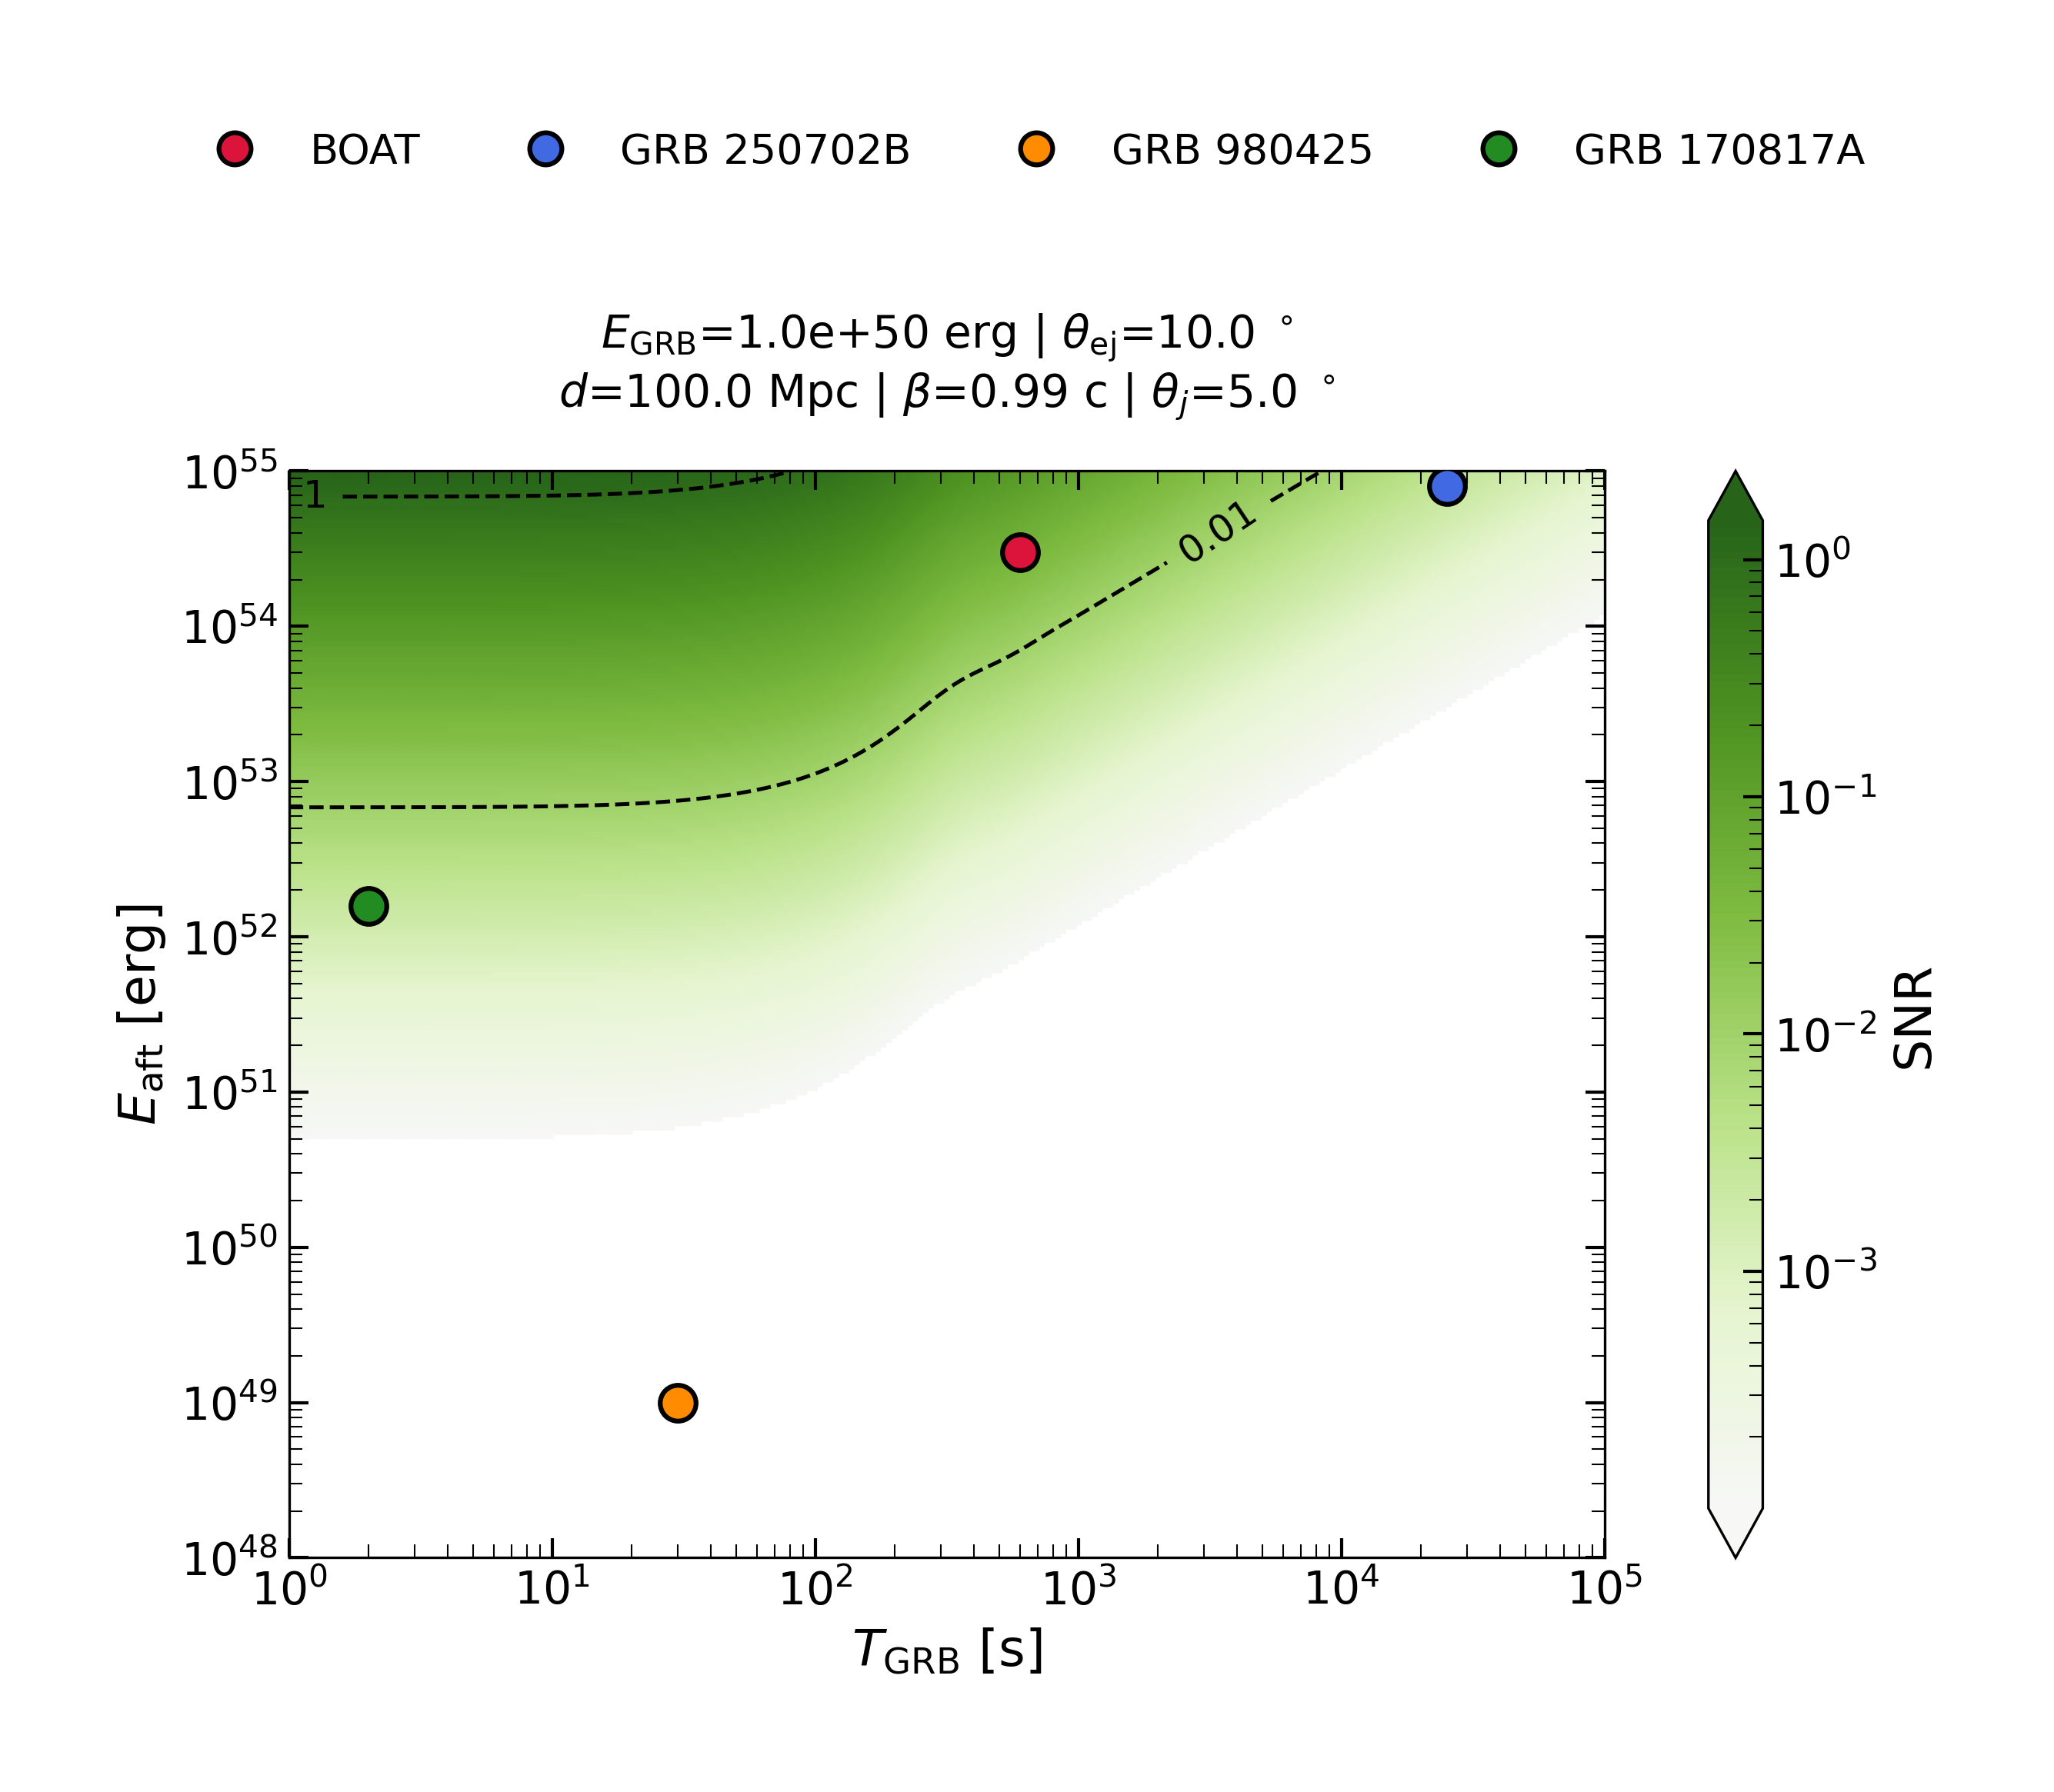

Source data for this figure (header and first rows):
, 1.0, 1.0473222288188948, 1.0968838509781775, 1.1487908395619175, 1.203154182536717, 1.2600901200671297, 1.3197203930613752, 1.3821725034787873, 1.4475799869555952, 1.5160826983319609, 1.5878271106907933, 1.6629666285477478, 1.7416619158620705, 1.8240812395696502, 1.9104008293728185, 2.0008052545562056, 2.0954878186343615, 2.194650972674984, 2.298506748181519, 2.4072772104607387, 2.521194933444673, 2.6405034969821806, 2.765458007663463
1e+48, 2.9382694791057808e-05, 2.9382684381719106e-05, 2.938267297024987e-05, 2.9382660460843176e-05, 2.9382646748667477e-05, 2.938263171904362e-05, 2.9382615246552145e-05, 2.938259719406623e-05, 2.938257741170529e-05, 2.938255573570433e-05, 2.9382531987194135e-05, 2.938250597088752e-05, 2.9382477473667054e-05, 2.938244626307008e-05, 2.938241208566731e-05, 2.9382374665332075e-05, 2.938233370139819e-05, 2.93822888667056e-05, 2.938223980553458e-05, 2.938218613143094e-05, 2.9382127424927202e-05, 2.9382063231166987e-05, 2.9381993057443357e-05
1.0668723256342924e+48, 2.9392463216768693e-05, 2.9392452114095384e-05, 2.939243994254216e-05, 2.9392426599920546e-05, 2.9392411974416304e-05, 2.9392395943711627e-05, 2.9392378374032975e-05, 2.93923591191196e-05, 2.9392338019107417e-05, 2.939231489932305e-05, 2.9392289568982754e-05, 2.939226181979114e-05, 2.9392231424434794e-05, 2.9392198134966376e-05, 2.9392161681075167e-05, 2.939212176824101e-05, 2.9392078075769407e-05, 2.9392030254706945e-05, 2.939197792563782e-05, 2.9391920676364123e-05, 2.9391858059475087e-05, 2.9391789589813153e-05, 2.9391714741848213e-05
1.1382165592043237e+48, 2.9402884883758092e-05, 2.9402873041764883e-05, 2.9402860059715172e-05, 2.9402845828615655e-05, 2.940283022920626e-05, 2.940281313102386e-05, 2.9402794391386707e-05, 2.9402773854294278e-05, 2.9402751349236785e-05, 2.940272668990891e-05, 2.9402699672822068e-05, 2.9402670075809784e-05, 2.9402637656421017e-05, 2.9402602150196564e-05, 2.940256326882446e-05, 2.9402520698170888e-05, 2.9402474096184414e-05, 2.9402423090672534e-05, 2.9402367276951362e-05, 2.940230621537137e-05, 2.9402239428724643e-05, 2.9402166399542112e-05, 2.9402086567292747e-05
1.214331747593799e+48, 2.94140034763284e-05, 2.941399084600686e-05, 2.9413976999733978e-05, 2.94139618212605e-05, 2.941394518338691e-05, 2.941392694696479e-05, 2.941390695981366e-05, 2.94138850555475e-05, 2.941386105230508e-05, 2.9413834751378e-05, 2.941380593573055e-05, 2.941377436840558e-05, 2.941373979081082e-05, 2.941370192088051e-05, 2.9413660451107938e-05, 2.941361504644525e-05, 2.9413565342068072e-05, 2.941351094100396e-05, 2.9413451411625556e-05, 2.9413386285011486e-05, 2.9413315052180895e-05, 2.9413237161210596e-05, 2.9413152014247626e-05
1.295536935646951e+48, 2.9425865600126384e-05, 2.9425852129249883e-05, 2.9425837361499076e-05, 2.9425821172888047e-05, 2.9425803427751832e-05, 2.9425783977681263e-05, 2.9425762660367775e-05, 2.942573929835179e-05, 2.942571369766851e-05, 2.9425685646384666e-05, 2.9425654913019835e-05, 2.942562124484618e-05, 2.942558436606069e-05, 2.942554397582442e-05, 2.942549974616406e-05, 2.9425451319731882e-05, 2.942539830742154e-05, 2.94253402858386e-05, 2.9425276794626753e-05, 2.942520733365296e-05, 2.9425131360057794e-05, 2.942504828518056e-05, 2.9424957471372828e-05
1.3821725034787874e+48, 2.943852097751019e-05, 2.943850661042673e-05, 2.9438490860188106e-05, 2.943847359455948e-05, 2.943845466884988e-05, 2.943843392477626e-05, 2.9438411189231314e-05, 2.9438386272948677e-05, 2.943835896905856e-05, 2.9438329051527106e-05, 2.9438296273472706e-05, 2.943826036535253e-05, 2.943822103301315e-05, 2.9438177955599284e-05, 2.94381307833157e-05, 2.9438079135038042e-05, 2.9438022595769943e-05, 2.943796071394517e-05, 2.9437892998575828e-05, 2.943781891625008e-05, 2.9437737887986115e-05, 2.9437649285952456e-05, 2.9437552430069323e-05
1.474601593214186e+48, 2.94520226559824e-05, 2.945200733339469e-05, 2.94519905356621e-05, 2.9451972121755025e-05, 2.9451951937359295e-05, 2.9451929813664573e-05, 2.945190556605029e-05, 2.945187899266202e-05, 2.9451849872871022e-05, 2.945181796560981e-05, 2.9451783007576396e-05, 2.9451744711300256e-05, 2.9451702763063197e-05, 2.945165682066899e-05, 2.945160651105633e-05, 2.9451551427750717e-05, 2.9451491128152344e-05, 2.9451425130658683e-05, 2.9451352911622905e-05, 2.945127390215179e-05, 2.9451187484750215e-05, 2.945109298982317e-05, 2.9450989692050797e-05
1.5732116311364516e+48, 2.9466427230562907e-05, 2.9466410889294962e-05, 2.946639297481011e-05, 2.9466373336702497e-05, 2.9466351810398378e-05, 2.9466328215864066e-05, 2.9466302356204417e-05, 2.946627401614455e-05, 2.946624296038697e-05, 2.946620893183642e-05, 2.946617164968473e-05, 2.946613080734813e-05, 2.946608607024986e-05, 2.9466037073441446e-05, 2.9465983419056878e-05, 2.9465924673595017e-05, 2.946586036502705e-05, 2.9465789979727646e-05, 2.9465712959231017e-05, 2.946562869681575e-05, 2.946553653392602e-05, 2.9465435756440764e-05, 2.946532559080745e-05
1.6784159516254922e+48, 2.948179508103412e-05, 2.9481777653783654e-05, 2.94817585487647e-05, 2.9481737605575578e-05, 2.9481714648705147e-05, 2.948168948615477e-05, 2.9481661907943692e-05, 2.948163168448983e-05, 2.948159856485766e-05, 2.9481562274865104e-05, 2.948152251504102e-05, 2.948147895842541e-05, 2.9481431248204604e-05, 2.9481378995174366e-05, 2.9481321775024826e-05, 2.9481259125442144e-05, 2.948119054302363e-05, 2.9481115480004822e-05, 2.9481033340799757e-05, 2.948094347835866e-05, 2.948084519035106e-05, 2.9480737715186755e-05, 2.948062022789228e-05
1.790655529692383e+48, 2.9498190625053233e-05, 2.949817204012908e-05, 2.94981516659827e-05, 2.949812933155671e-05, 2.9498104849680436e-05, 2.949807801560037e-05, 2.9498048605386213e-05, 2.9498016374204057e-05, 2.94979810544479e-05, 2.949794235372066e-05, 2.9497899952656016e-05, 2.9497853502572355e-05, 2.9497802622950828e-05, 2.949774689872985e-05, 2.9497685877409557e-05, 2.9497619065960843e-05, 2.949754592753537e-05, 2.9497465877975096e-05, 2.9497378282122514e-05, 2.9497282449936133e-05, 2.9497177632419772e-05, 2.9497063017378885e-05, 2.9496937725022693e-05
1.9104008293728183e+48, 2.9515682588192872e-05, 2.9515662769236622e-05, 2.951564104225291e-05, 2.951561722482573e-05, 2.9515591117355793e-05, 2.951556250149333e-05, 2.95155311384383e-05, 2.951549676709888e-05, 2.9515459102098848e-05, 2.9515417831624536e-05, 2.9515372615101915e-05, 2.951532308069479e-05, 2.9515268822615235e-05, 2.951520939823841e-05, 2.95151443250146e-05, 2.9515073077172905e-05, 2.9514995082212636e-05, 2.9514909717180857e-05, 2.9514816304737414e-05, 2.9514714109012228e-05, 2.9514602331263953e-05, 2.9514480105354167e-05, 2.9514346493057027e-05
2.0381537757266598e+48, 2.953434429204243e-05, 2.9534323157733485e-05, 2.9534299988762566e-05, 2.9534274590606487e-05, 2.9534246750418223e-05, 2.9534216235355683e-05, 2.9534182790769082e-05, 2.9534146138237158e-05, 2.9534105973442287e-05, 2.953406196387446e-05, 2.9534013746354165e-05, 2.9533960924364442e-05, 2.9533903065182736e-05, 2.953383969680411e-05, 2.9533770304648237e-05, 2.953369432804413e-05, 2.9533611156488508e-05, 2.9533520125676073e-05, 2.9533420513303124e-05, 2.953331153464958e-05, 2.9533192337949163e-05, 2.953306199956278e-05, 2.9532919518976418e-05
2.1744498587098157e+48, 2.955425396157812e-05, 2.9554231425321342e-05, 2.9554206719430956e-05, 2.9554179636479457e-05, 2.9554149949499847e-05, 2.955411741020352e-05, 2.9554081747047356e-05, 2.9554042663139635e-05, 2.955399983397412e-05, 2.955395290498171e-05, 2.9553901488888916e-05, 2.9553845162872795e-05, 2.9553783465502537e-05, 2.955371589345838e-05, 2.955364189802004e-05, 2.9553560881318088e-05, 2.955347219234387e-05, 2.9553375122716252e-05, 2.955326890220653e-05, 2.9553152694027052e-05, 2.95530255898939e-05, 2.955288660487956e-05, 2.9552734672078467e-05
2.3198603777369374e+48, 2.9575495053090834e-05, 2.9575471022685845e-05, 2.9575444678798816e-05, 2.9575415800249182e-05, 2.9575384145021247e-05, 2.957534944836392e-05, 2.9575311420729587e-05, 2.9575269745541148e-05, 2.9575224076775835e-05, 2.957517403635443e-05, 2.957511921132456e-05, 2.9575059150826893e-05, 2.9574993362833846e-05, 2.9574921310650788e-05, 2.957484240917154e-05, 2.9574756020880965e-05, 2.957466145160017e-05, 2.9574557945972242e-05, 2.9574444682690168e-05, 2.95743207694727e-05, 2.9574185237799185e-05, 2.9574037037420475e-05, 2.9573875030670104e-05
2.4749948363430546e+48, 2.959815660404659e-05, 2.959813098133797e-05, 2.9598102891848697e-05, 2.9598072099741566e-05, 2.9598038346963487e-05, 2.9598001351219257e-05, 2.9597960803773837e-05, 2.9597916367071344e-05, 2.959786767215872e-05, 2.9597814315901888e-05, 2.959775585798226e-05, 2.95976918176619e-05, 2.9597621670305842e-05, 2.9597544843651476e-05, 2.9597460713815583e-05, 2.9597368601031928e-05, 2.9597267765114184e-05, 2.9597157400642302e-05, 2.9597036631873775e-05, 2.959690450738616e-05, 2.959675999446255e-05, 2.959660197323806e-05, 2.9596429230633386e-05
2.6405034969821798e+48, 2.9622333606347173e-05, 2.96223062868545e-05, 2.9622276337223397e-05, 2.962224350599819e-05, 2.9622207518035967e-05, 2.9622168072346085e-05, 2.962212483974688e-05, 2.962207746032691e-05, 2.962202554069795e-05, 2.962196865102671e-05, 2.9621906321832335e-05, 2.96218380405372e-05, 2.9621763247758838e-05, 2.962168133333203e-05, 2.9621591632051245e-05, 2.962149341912569e-05, 2.96213859053415e-05, 2.962126823192892e-05, 2.9621139465136227e-05, 2.9620998590516925e-05, 2.9620844506942774e-05, 2.9620676020362022e-05, 2.9620491837330297e-05
2.81708010667086e+48, 2.96481274045558e-05, 2.9648098277082762e-05, 2.9648066345407688e-05, 2.9648031341432814e-05, 2.9647992971805277e-05, 2.9647950915613645e-05, 2.9647904821889464e-05, 2.964785430690044e-05, 2.964779895122153e-05, 2.9647738296570123e-05, 2.964767184239151e-05, 2.9647599042181246e-05, 2.9647519299531507e-05, 2.9647431963889726e-05, 2.9647336326019022e-05, 2.964723161315219e-05, 2.964711698383336e-05, 2.9646991522445112e-05, 2.9646854233422764e-05, 2.964670403516298e-05, 2.964653975363987e-05, 2.9646360115749324e-05, 2.9646163742410903e-05
3.005464804902041e+48, 2.967564612075822e-05, 2.9675615066979766e-05, 2.9675581023543466e-05, 2.9675543704620148e-05, 2.9675502797455092e-05, 2.9675457959912125e-05, 2.967540881780991e-05, 2.9675354962035994e-05, 2.9675295945424155e-05, 2.967523127938012e-05, 2.967516043024113e-05, 2.9675082815354858e-05, 2.9674997798864184e-05, 2.967490468718502e-05, 2.9674802724166296e-05, 2.967469108592312e-05, 2.96745688753369e-05, 2.9674435116220026e-05, 2.967428874714703e-05, 2.9674128614959636e-05, 2.967395346795992e-05, 2.9673761948813565e-05, 2.9673552587194466e-05
3.206447226017908e+48, 2.9705005107840797e-05, 2.970497200186748e-05, 2.9704935708659934e-05, 2.9704895923498647e-05, 2.970485231295887e-05, 2.9704804512292375e-05, 2.970475212258762e-05, 2.970469470769301e-05, 2.9704631790887736e-05, 2.9704562851284425e-05, 2.9704487319947913e-05, 2.970440457571491e-05, 2.9704313940699933e-05, 2.9704214675474065e-05, 2.970410597390476e-05, 2.9703986957647133e-05, 2.9703856670280222e-05, 2.970371407108552e-05, 2.970355802846977e-05, 2.970338731304012e-05, 2.9703200590346535e-05, 2.9702996413315038e-05, 2.9702773214405e-05
3.420869809045351e+48, 2.9736327433086685e-05, 2.973629214100523e-05, 2.973625345122e-05, 2.9736211038888297e-05, 2.973616454856635e-05, 2.973611359141809e-05, 2.973605774218771e-05, 2.973599653591968e-05, 2.973592946440959e-05, 2.9735855972369132e-05, 2.9735775453288393e-05, 2.973568724497928e-05, 2.9735590624784424e-05, 2.973548480443728e-05, 2.9735368924560832e-05, 2.9735242048794693e-05, 2.9735103157543657e-05, 2.9734951141344793e-05, 2.9734784793855218e-05, 2.9734602804469132e-05, 2.9734403750579994e-05, 2.9734186089512893e-05, 2.9733948150162616e-05
3.649631328868352e+48, 2.97697443941183e-05, 2.976970677350752e-05, 2.9769665531011038e-05, 2.9769620320351783e-05, 2.976957076263221e-05, 2.9769516443358844e-05, 2.9769456909214974e-05, 2.9769391664564143e-05, 2.9769320167666724e-05, 2.976924182659164e-05, 2.9769155994805512e-05, 2.976906196642178e-05, 2.976895897109321e-05, 2.9768846168532534e-05, 2.9768722642647775e-05, 2.9768587395281382e-05, 2.976843933954573e-05, 2.976827729275192e-05, 2.976809996893407e-05, 2.9767905970978262e-05, 2.9767693782373055e-05, 2.9767461758608263e-05, 2.9767208118259695e-05
3.8936906635375516e+48, 2.9805396069349938e-05, 2.9805355968771105e-05, 2.980531200754396e-05, 2.980526381656283e-05, 2.9805210991950772e-05, 2.9805153091887905e-05, 2.980508963317123e-05, 2.9805020087487514e-05, 2.9804943877380272e-05, 2.9804860371891825e-05, 2.9804768881861453e-05, 2.9804668654861045e-05, 2.9804558869750616e-05, 2.9804438630837345e-05, 2.980430696162384e-05, 2.9804162798133994e-05, 2.9804004981808543e-05, 2.980383225196689e-05, 2.980364323783774e-05, 2.980343645016804e-05, 2.9803210272428436e-05, 2.9802962951643534e-05, 2.9802692588887137e-05
4.1540708135088394e+48, 2.9843431905259345e-05, 2.9843389163720162e-05, 2.984334230726944e-05, 2.9843290942490683e-05, 2.9843234638905665e-05, 2.9843172925593765e-05, 2.984310528752511e-05, 2.984303116158782e-05, 2.9842949932289245e-05, 2.9842860927110774e-05, 2.9842763411496074e-05, 2.9842656583452904e-05, 2.984253956774971e-05, 2.9842411409689543e-05, 2.984227106844607e-05, 2.9842117409949255e-05, 2.9841949199312287e-05, 2.984176509279608e-05, 2.984156362931401e-05, 2.9841343221487016e-05, 2.9841102146268373e-05, 2.9840838535168357e-05, 2.9840550364121487e-05
4.431863189657785e+48, 2.9884011342941394e-05, 2.9883965789332746e-05, 2.9883915850074535e-05, 2.9883861105864062e-05, 2.9883801097897957e-05, 2.988373532426897e-05, 2.9883663236057747e-05, 2.9883584233098513e-05, 2.988349765939728e-05, 2.98834027981808e-05, 2.9883298866554767e-05, 2.988318500975013e-05, 2.9883060294937458e-05, 2.988292370459071e-05, 2.9882774129384232e-05, 2.9882610360609656e-05, 2.9882431082103736e-05, 2.9882234861683185e-05, 2.988202014208929e-05, 2.9881785231453123e-05, 2.9881528293301846e-05, 2.9881247336138255e-05, 2.9880940202639117e-05
4.728232188043214e+48, 2.992730448657186e-05, 2.992725593907662e-05, 2.992720271768788e-05, 2.9927144375542717e-05, 2.9927080423680834e-05, 2.99270103272044e-05, 2.9926933501112826e-05, 2.992684930578996e-05, 2.9926757042120945e-05, 2.9926655946215474e-05, 2.9926545183714635e-05, 2.9926423843658647e-05, 2.9926290931894218e-05, 2.9926145364001643e-05, 2.9925985957724236e-05, 2.9925811424886117e-05, 2.9925620362788536e-05, 2.9925411245080665e-05, 2.9925182412107743e-05, 2.9924932060748037e-05, 2.992465823376049e-05, 2.9924358808677174e-05, 2.9924031486289155e-05
5.044420070596583e+48, 2.997349281658538e-05, 2.9973441082058545e-05, 2.9973384366797565e-05, 2.9973322194600893e-05, 2.9973254044405344e-05, 2.9973179346193654e-05, 2.9973097476555598e-05, 2.9973007753878762e-05, 2.997290943314454e-05, 2.9972801700304718e-05, 2.9972683666214122e-05, 2.9972554360095423e-05, 2.997241272251311e-05, 2.997225759783565e-05, 2.997208772616717e-05, 2.9971901734733752e-05, 2.997169812871387e-05, 2.997147528150859e-05, 2.9971231424454576e-05, 2.997096463599206e-05, 2.9970672830311095e-05, 2.9970353745512316e-05, 2.9970004931333963e-05
5.381752172193679e+48, 3.002276995055884e-05, 3.0022714823878497e-05, 3.002265438987325e-05, 3.00225881411143e-05, 3.0022515522368854e-05, 3.002243592623925e-05, 3.0022348688432777e-05, 3.0022253082636897e-05, 3.002214831497369e-05, 3.0022033518007402e-05, 3.0021907744278835e-05, 3.0021769959341123e-05, 3.0021619034272426e-05, 3.002145373764312e-05, 3.0021272726917597e-05, 3.0021074539274736e-05, 3.0020857581835874e-05, 3.0020620121295616e-05, 3.002036027295859e-05, 3.002007598919518e-05, 3.0019765047340866e-05, 3.0019425037077943e-05, 3.001905334735446e-05
5.741642455935675e+48, 3.0075342454992128e-05, 3.007528371838062e-05, 3.007521932688464e-05, 3.0075148739842843e-05, 3.007507136565859e-05, 3.0074986557153256e-05, 3.0074893606526127e-05, 3.007479173989371e-05, 3.0074680111380723e-05, 3.007455779673481e-05, 3.007442378643706e-05, 3.0074276978281175e-05, 3.0074116169395166e-05, 3.0073940047681697e-05, 3.0073747182655867e-05, 3.0073536015663395e-05, 3.0073304849467327e-05, 3.0073051837198113e-05, 3.0072774970670582e-05, 3.007247206808133e-05, 3.0072140761113004e-05, 3.007177848148644e-05, 3.0071382447019282e-05
6.125599439924784e+48, 3.0131430711391432e-05, 3.0131368133706502e-05, 3.0131299531321695e-05, 3.0131224328214733e-05, 3.0131141894096106e-05, 3.0131051539458296e-05, 3.0130952510205812e-05, 3.013084398183708e-05, 3.0130725053148632e-05, 3.0130594739431814e-05, 3.0130451965132222e-05, 3.0130295555942917e-05, 3.013012423030364e-05, 3.012993659028044e-05, 3.0129731111803188e-05, 3.0129506134242792e-05, 3.0129259849315322e-05, 3.0128990289307676e-05, 3.012869531462827e-05, 3.012837260069736e-05, 3.012801962420487e-05, 3.012763364877955e-05, 3.0127211710131557e-05
6.535232520376674e+48, 3.0191269840288168e-05, 3.019120317628381e-05, 3.0191130094150096e-05, 3.019104998024549e-05, 3.0190962163116413e-05, 3.019086590822293e-05, 3.019076041221783e-05, 3.0190644796748242e-05, 3.019051810174827e-05, 3.0190379278190947e-05, 3.0190227180267708e-05, 3.0190060556964558e-05, 3.01898780430053e-05, 3.0189678149134563e-05, 3.018945925171659e-05, 3.0189219581630312e-05, 3.018895721244719e-05, 3.018867004788588e-05, 3.01883558085475e-05, 3.018801201794695e-05, 3.0187635987869892e-05, 3.0187224803101967e-05, 3.0186775305596408e-05
6.972258717575121e+48, 3.0255110687070015e-05, 3.0255039676627005e-05, 3.0254961829578733e-05, 3.0254876492269032e-05, 3.0254782949459093e-05, 3.0254680418708957e-05, 3.025456804428329e-05, 3.0254444890548445e-05, 3.025430993482731e-05, 3.0254162059678105e-05, 3.025400004456327e-05, 3.025382255687558e-05, 3.0253628142289884e-05, 3.0253415214411397e-05, 3.025318204369493e-05, 3.0252926745614254e-05, 3.0252647268067114e-05, 3.0252341378009595e-05, 3.0252006647323735e-05, 3.025164043793471e-05, 3.0251239886209193e-05, 3.0250801886684302e-05, 3.0250323075197444e-05
7.438509872943338e+48, 3.0323220873759374e-05, 3.0323145241085686e-05, 3.0323062326774985e-05, 3.0322971434616706e-05, 3.0322871802807597e-05, 3.0322762597967175e-05, 3.0322642908646427e-05, 3.0322511738294615e-05, 3.0322367997648513e-05, 3.03222104965079e-05, 3.0322037934861438e-05, 3.0321848893327648e-05, 3.0321641822877553e-05, 3.0321415033807767e-05, 3.0321166683936886e-05, 3.0320894766002855e-05, 3.0320597094245864e-05, 3.0320271290170048e-05, 3.0319914767487974e-05, 3.0319524716265323e-05, 3.0319098086299244e-05, 3.0318631569782902e-05, 3.0318121583331056e-05
7.935940327400704e+48, 3.0395885921151834e-05, 3.039580537395328e-05, 3.0395717071940806e-05, 3.0395620273657628e-05, 3.0395514167790402e-05, 3.0395397866795533e-05, 3.039527039998562e-05, 3.039513070603873e-05, 3.0394977624892482e-05, 3.039480988898439e-05, 3.039462611380019e-05, 3.0394424787692676e-05, 3.039420426093519e-05, 3.039396273397674e-05, 3.039369824486955e-05, 3.0393408655845398e-05, 3.039309163902412e-05, 3.0392744661247066e-05, 3.039236496803971e-05, 3.039194956672178e-05, 3.039149520870056e-05, 3.039099837100302e-05, 3.03904552371265e-05
8.466635113189097e+48, 3.0473410446022077e-05, 3.0473324674643898e-05, 3.0473230645457734e-05, 3.04731275689087e-05, 3.0473014581052682e-05, 3.0472890736768807e-05, 3.0472755002397006e-05, 3.047260624776089e-05, 3.0472443237535354e-05, 3.047226462191799e-05, 3.047206892656336e-05, 3.0471854541740287e-05, 3.047161971067395e-05, 3.0471362517037548e-05, 3.047108087156234e-05, 3.0470772497740907e-05, 3.0470434916605884e-05, 3.0470065430576245e-05, 3.046966110637572e-05, 3.0469218757042634e-05, 3.0468734923069077e-05, 3.046820585272855e-05, 3.046762748167675e-05
9.032818693505012e+48, 3.0556119438419695e-05, 3.055602811496004e-05, 3.0555927999123666e-05, 3.0555818250237635e-05, 3.055569794842226e-05, 3.055556608736387e-05, 3.055542156647517e-05, 3.0555263182401146e-05, 3.055508961982705e-05, 3.0554899441545047e-05, 3.055469107773576e-05, 3.0554462814422365e-05, 3.0554212781056446e-05, 3.0553938937197995e-05, 3.055363905825645e-05, 3.055331072026575e-05, 3.055295128367448e-05, 3.055255787614267e-05, 3.0552127374349886e-05, 3.0551656384835095e-05, 3.055114122390853e-05, 3.055057789669838e-05, 3.054996207542214e-05
9.636864286572603e+48, 3.064435962441364e-05, 3.064426240181017e-05, 3.0644155818841133e-05, 3.064403898051887e-05, 3.064391090753014e-05, 3.0643770528541414e-05, 3.064361667185233e-05, 3.0643448056352035e-05, 3.064326328173265e-05, 3.0643060817913075e-05, 3.064283899362697e-05, 3.064259598412945e-05, 3.064232979797919e-05, 3.064203826285588e-05, 3.064171901037754e-05, 3.0641369459889e-05, 3.06409868012013e-05, 3.064056797627279e-05, 3.064010965983697e-05, 3.063960823899851e-05, 3.063905979184026e-05, 3.0638460065107843e-05, 3.063780445106745e-05
1.0281303813237769e+49, 3.073850092000201e-05, 3.07383974310933e-05, 3.073828397847413e-05, 3.073815960946019e-05, 3.073802328160386e-05, 3.0737873854502906e-05, 3.0737710080915244e-05, 3.073753059713167e-05, 3.07373339125574e-05, 3.073711839845313e-05, 3.073688227578592e-05, 3.073662360214192e-05, 3.073634025765441e-05, 3.073602992990469e-05, 3.073569009775791e-05, 3.0735318014103166e-05, 3.0734910687476196e-05, 3.073446486255491e-05, 3.0733976999532686e-05, 3.073344325239244e-05, 3.0732859446126554e-05, 3.073222105297359e-05, 3.073152316777309e-05
1.0968838509781698e+49, 3.083893798228661e-05, 3.083882783885049e-05, 3.083870709097425e-05, 3.083857472470092e-05, 3.083842963053516e-05, 3.083827059472464e-05, 3.083809628980265e-05, 3.0837905264340814e-05, 3.083769593185965e-05, 3.083746655884419e-05, 3.0837215251812126e-05, 3.083693994338298e-05, 3.083663837729904e-05, 3.083630809235248e-05, 3.0835946405178576e-05, 3.0835550391881944e-05, 3.083511686847292e-05, 3.083464237010331e-05, 3.0834123129106733e-05, 3.083355505186793e-05, 3.0832933694568614e-05, 3.083225423788528e-05, 3.083151146074655e-05
1.1702350250437978e+49, 3.0946091864419905e-05, 3.0945974656190916e-05, 3.0945846163284056e-05, 3.0945705306690394e-05, 3.094555090573111e-05, 3.094538166877899e-05, 3.09451961831935e-05, 3.0944992904415134e-05, 3.094477014416346e-05, 3.0944526057682455e-05, 3.094425862997738e-05, 3.094396566098818e-05, 3.0943644749647035e-05, 3.0943293276771444e-05, 3.094290838674992e-05, 3.0942486967985416e-05, 3.0942025632071447e-05, 3.0941520691689764e-05, 3.094096813723477e-05, 3.0940363612190296e-05, 3.093970238730942e-05, 3.0938979333677095e-05, 3.093818889476982e-05
1.248491362707181e+49, 3.1060411781266316e-05, 3.1060287074935496e-05, 3.106015036196118e-05, 3.106000049429064e-05, 3.10598362156933e-05, 3.105965615188779e-05, 3.105945879983213e-05, 3.105924251611932e-05, 3.105900550441876e-05, 3.105874580190413e-05, 3.1058461264607584e-05, 3.1058149551642256e-05, 3.1057808108236954e-05, 3.105743414753134e-05, 3.105702463108588e-05, 3.1056576248069067e-05, 3.105608539309556e-05, 3.1055548142702763e-05, 3.105496023047152e-05, 3.105431702081778e-05, 3.1053613481508875e-05, 3.10528441549892e-05, 3.105200312863614e-05
1.3319808836657372e+49, 3.1182376993185314e-05, 3.118224433138556e-05, 3.1182098896931166e-05, 3.118193946851195e-05, 3.11817647097344e-05, 3.118157315861799e-05, 3.118136321620107e-05, 3.1181133134194694e-05, 3.1180881001621404e-05, 3.118060473037523e-05, 3.118030203963936e-05, 3.117997043909932e-05, 3.117960721089203e-05, 3.117920939023573e-05, 3.117877374469181e-05, 3.1178296752018736e-05, 3.117777457658962e-05, 3.117720304436035e-05, 3.1176577616393546e-05, 3.117589336096728e-05, 3.1175144924324866e-05, 3.1174326500155745e-05, 3.117343179793571e-05
1.421053543056885e+49, 3.131249881583766e-05, 3.131235771611863e-05, 3.131220303127179e-05, 3.131203346228448e-05, 3.131184758773588e-05, 3.131164385262428e-05, 3.1311420556246836e-05, 3.131117583906679e-05, 3.131090766850049e-05, 3.131061382355678e-05, 3.131029187826093e-05, 3.1309939183797e-05, 3.1309552849305026e-05, 3.1309129721274454e-05, 3.13086663614816e-05, 3.1308159023428654e-05, 3.130760362725379e-05, 3.1306995733098156e-05, 3.130633051293532e-05, 3.1305602720893335e-05, 3.130480666212936e-05, 3.1303936160351836e-05, 3.130298452412656e-05
1.51608269833195e+49, 3.145132276444548e-05, 3.14511727182424e-05, 3.145100822546041e-05, 3.145082790469838e-05, 3.14506302443802e-05, 3.145041359087227e-05, 3.145017613559355e-05, 3.144991590104823e-05, 3.1449630725709626e-05, 3.144931824768311e-05, 3.144897588707616e-05, 3.1448600827004856e-05, 3.144818999316938e-05, 3.144774003193582e-05, 3.144724728686883e-05, 3.1446707773669564e-05, 3.144611715348652e-05, 3.144547070458382e-05, 3.1444763292372544e-05, 3.1443989337837033e-05, 3.144314278441927e-05, 3.144221706346224e-05, 3.144120505835649e-05
1.6174666742233475e+49, 3.159943084149974e-05, 3.159927131310124e-05, 3.159909642507925e-05, 3.15989047087078e-05, 3.159869455685323e-05, 3.1598464211339505e-05, 3.159821174924203e-05, 3.15979350680358e-05, 3.1597631869521654e-05, 3.159729964245412e-05, 3.159693564379397e-05, 3.159653687851053e-05, 3.1596100077861695e-05, 3.159562167608499e-05, 3.159509778544054e-05, 3.159452416955714e-05, 3.1593896215047054e-05, 3.159320890137252e-05, 3.159245676896991e-05, 3.159163388566482e-05, 3.1590733811445094e-05, 3.158974956169831e-05, 3.158867356906668e-05
1.725630432364627e+49, 3.175744397750982e-05, 3.175727440303019e-05, 3.175708850157436e-05, 3.175688471189509e-05, 3.175666132561443e-05, 3.1756416473791853e-05, 3.1756148112353205e-05, 3.175585400630139e-05, 3.175553171262784e-05, 3.175517856184332e-05, 3.175479163804613e-05, 3.17543677574481e-05, 3.175390344528154e-05, 3.1753394911016146e-05, 3.175283802182275e-05, 3.175222827423203e-05, 3.175156076395104e-05, 3.175083015381952e-05, 3.175003063991164e-05, 3.174915591581846e-05, 3.1748199135181565e-05, 3.174715287259078e-05, 3.174600908300786e-05
1.8410273525621593e+49, 3.19260246350317e-05, 3.1925844421393727e-05, 3.192564685630584e-05, 3.1925430280533734e-05, 3.1925192878473464e-05, 3.192493266387528e-05, 3.192464746435633e-05, 3.1924334904618294e-05, 3.1923992388283914e-05, 3.1923617078265445e-05, 3.192320587557832e-05, 3.192275539651478e-05, 3.192226194809615e-05, 3.1921721501727675e-05, 3.192112966498896e-05, 3.192048165150451e-05, 3.191977224885459e-05, 3.191899578450691e-05, 3.1918146089774794e-05, 3.191721646183875e-05, 3.1916199623906e-05, 3.191508768362718e-05, 3.191387208994168e-05
1.9641411331843354e+49, 3.210587958689386e-05, 3.210568811082872e-05, 3.210547819880959e-05, 3.210524808787054e-05, 3.2104995848894934e-05, 3.210471937144514e-05, 3.210441634730518e-05, 3.2104084252646814e-05, 3.210372032872776e-05, 3.210332156102934e-05, 3.2102884656741504e-05, 3.2102406020504393e-05, 3.210188172831981e-05, 3.210130749955172e-05, 3.210067866694433e-05, 3.209999014459837e-05, 3.209923639386325e-05, 3.2098411387123636e-05, 3.2097508569486486e-05, 3.209652081840679e-05, 3.209544040133102e-05, 3.2094258931483976e-05, 3.2092967321980726e-05
2.0954878186343464e+49, 3.229776288027067e-05, 3.2297559487341994e-05, 3.229733651092126e-05, 3.229709207827863e-05, 3.229682414018301e-05, 3.229653045478552e-05, 3.229620857013542e-05, 3.229585580523323e-05, 3.229546922952399e-05, 3.229504564073232e-05, 3.229458154094081e-05, 3.229407311081573e-05, 3.229351618188729e-05, 3.229290620679882e-05, 3.229223822744815e-05, 3.2291506840958356e-05, 3.229070616343207e-05, 3.22898297914666e-05, 3.228887076143529e-05, 3.2287821506575634e-05, 3.228667381196709e-05, 3.2285418767531516e-05, 3.22840467192484e-05
2.2356179624047922e+49, 3.2502478999030566e-05, 3.2502263002690035e-05, 3.250202620919057e-05, 3.2501766629709556e-05, 3.250148208797507e-05, 3.2501170203148355e-05, 3.2500828371253486e-05, 3.2500453745053104e-05, 3.250004321226693e-05, 3.249959337202843e-05, 3.2499100509475154e-05, 3.249856056837033e-05, 3.249796912165718e-05, 3.24973213398546e-05, 3.249661195721262e-05, 3.249583523556038e-05, 3.249498492579777e-05, 3.249405422700587e-05, 3.2493035743181596e-05, 3.24919214376389e-05, 3.2490702585163736e-05, 3.24893697220634e-05, 3.248791259431305e-05
2.385118934780599e+49, 3.272088623761572e-05, 3.272065691829802e-05, 3.2720405518843404e-05, 3.272012992770264e-05, 3.271982783430275e-05, 3.2719496710871045e-05, 3.2719133792716194e-05, 3.2718736056858924e-05, 3.271830019890248e-05, 3.2717822608031706e-05, 3.27172993400296e-05, 3.271672608820238e-05, 3.271609815210829e-05, 3.271541040399281e-05, 3.271465725284332e-05, 3.271383260599148e-05, 3.271292982821086e-05, 3.271194169828312e-05, 3.2710860363037646e-05, 3.2709677288908986e-05, 3.270838321110393e-05, 3.270696808052643e-05, 3.2705421008674686e-05
2.5446173848637637e+49, 3.2953900300596506e-05, 3.2953656904861495e-05, 3.295339007343527e-05, 3.295309756509516e-05, 3.295277692736428e-05, 3.295242547721695e-05, 3.295204028014584e-05, 3.2951618127476765e-05, 3.2951155511814326e-05, 3.29506486005003e-05, 3.295009320696666e-05, 3.2949484759867216e-05, 3.2948818269876564e-05, 3.294808829405263e-05, 3.294728889767016e-05, 3.2946413613448524e-05, 3.2945455398117874e-05, 3.2944406586294345e-05, 3.2943258841669154e-05, 3.2942003105557767e-05, 3.29406295429056e-05, 3.293912748590662e-05, 3.2937485375461225e-05
2.714781867239055e+49, 3.3202498142986006e-05, 3.320223988271618e-05, 3.3201956755281645e-05, 3.320164638251904e-05, 3.320130616209386e-05, 3.320093324702438e-05, 3.320052452346644e-05, 3.3200076586638155e-05, 3.319958571476041e-05, 3.319904784088755e-05, 3.319845852250281e-05, 3.3197812908755176e-05, 3.319710570521918e-05, 3.319633113606716e-05, 3.3195482903555546e-05, 3.319455414474309e-05, 3.319353738538115e-05, 3.319242449094447e-05, 3.319120661480658e-05, 3.3189874143608054e-05, 3.3188416639919e-05, 3.318682278236046e-05, 3.3185080303423614e-05
2.896325644291138e+49, 3.346772206740886e-05, 3.346744811906991e-05, 3.346714779275916e-05, 3.346681856577786e-05, 3.346645767762179e-05, 3.346606210825775e-05, 3.346562855455456e-05, 3.3465153404740116e-05, 3.3464632710752596e-05, 3.346406215835257e-05, 3.34634370348625e-05, 3.346275219440264e-05, 3.346200202049736e-05, 3.346118038593422e-05, 3.3460280609770976e-05, 3.34592954114029e-05, 3.345821686162624e-05, 3.3457036330663665e-05, 3.3455744433155145e-05, 3.34543309701645e-05, 3.3452784868307984e-05, 3.345109411617843e-05, 3.344924569831659e-05
3.090009675919177e+49, 3.3750684095291645e-05, 3.375039359926375e-05, 3.3750075131644145e-05, 3.3749726017270315e-05, 3.374934332879092e-05, 3.3748923863625965e-05, 3.374846411896944e-05, 3.374796026469757e-05, 3.374740811404306e-05, 3.374680309189344e-05, 3.3746140200571955e-05, 3.3745413982961616e-05, 3.374461848283851e-05, 3.3743747202289156e-05, 3.374279305610024e-05, 3.374174832302719e-05, 3.374060459387296e-05, 3.373935271633973e-05, 3.373798273665661e-05, 3.3736483838035165e-05, 3.373484427606453e-05, 3.3733051311228545e-05, 3.3731091138810236e-05
3.2966458091803585e+49, 3.4052570630387775e-05, 3.4052262690374524e-05, 3.405192509880026e-05, 3.4051555019771146e-05, 3.4051149350039785e-05, 3.4050704694577574e-05, 3.4050217340070767e-05, 3.4049683226195595e-05, 3.4049097914523744e-05, 3.4048456554907835e-05, 3.40477538491964e-05, 3.404698401213032e-05, 3.4046140729278354e-05, 3.404521711187855e-05, 3.404420564846652e-05, 3.4043098153191e-05, 3.404188571074278e-05, 3.404055861785695e-05, 3.403910632139043e-05, 3.403751735302861e-05, 3.4035779260738174e-05, 3.403387853715789e-05, 3.4031800545206805e-05
3.5171001812327934e+49, 3.437464743417314e-05, 3.437432111669423e-05, 3.437396337774979e-05, 3.4373571212102965e-05, 3.437314133118478e-05, 3.437267013720369e-05, 3.4372153695054034e-05, 3.437158770186974e-05, 3.437096745406555e-05, 3.437028781170622e-05, 3.436954316004375e-05, 3.436872736806546e-05, 3.436783374390159e-05, 3.4366854986950754e-05, 3.436578313659648e-05, 3.436460951740843e-05, 3.436332468074941e-05, 3.4361918342744526e-05, 3.436037931861333e-05, 3.435869545342086e-05, 3.4356853549370026e-05, 3.43548392898366e-05, 3.4352637160441276e-05
3.7522968498406213e+49, 3.4718264933950194e-05, 3.471791926792286e-05, 3.471754031696359e-05, 3.471712489753284e-05, 3.471666952593338e-05, 3.471617039087924e-05, 3.471562332373192e-05, 3.471502376624096e-05, 3.471436673562147e-05, 3.471364678679924e-05, 3.471285797165376e-05, 3.471199379509227e-05, 3.471104716779376e-05, 3.4710010355472615e-05, 3.4708874924526614e-05, 3.4707631683955975e-05, 3.470627062346886e-05, 3.470478084772581e-05, 3.4703150506723095e-05, 3.470136672237235e-05, 3.469941551140465e-05, 3.4697281704810314e-05, 3.4694948864124e-05
4.0032216666596934e+49, 3.508486388589118e-05, 3.508449786230362e-05, 3.5084096593097275e-05, 3.508365670711903e-05, 3.508317451535217e-05, 3.508264598186371e-05, 3.508206669228057e-05, 3.508143181962142e-05, 3.508073608730704e-05, 3.50799737291694e-05, 3.507913844627924e-05, 3.5078223360415184e-05, 3.507722096400314e-05, 3.5076123066366174e-05, 3.507492073614089e-05, 3.5073604239739476e-05, 3.5072162975766474e-05, 3.5070585405339236e-05, 3.5068858978310177e-05, 3.5066970055450144e-05, 3.506490382672664e-05, 3.506264422589854e-05, 3.5060173841752476e-05
4.270926409538885e+49, 3.547598141673331e-05, 3.5475593988411674e-05, 3.5475169252882476e-05, 3.54747036417146e-05, 3.54741932499935e-05, 3.547363380556283e-05, 3.547302063564913e-05, 3.547234863068588e-05, 3.547161220514919e-05, 3.5470805255214354e-05, 3.546992111304218e-05, 3.546895249750703e-05, 3.546789146118506e-05, 3.5466729333432395e-05, 3.546545665940029e-05, 3.54640631348581e-05, 3.5462537536727e-05, 3.5460867649268705e-05, 3.545904018592577e-05, 3.545704070687455e-05, 3.5454853532430094e-05, 3.545246165253525e-05, 3.544984663267558e-05
4.556533191157669e+49, 3.589325746942156e-05, 3.5892847550889614e-05, 3.5892398158963774e-05, 3.589190551791564e-05, 3.589136549596575e-05, 3.589077357273239e-05, 3.5890124803909974e-05, 3.5889413782982435e-05, 3.588863459977271e-05, 3.588778079562588e-05, 3.588684531502356e-05, 3.588582045342975e-05, 3.588469780117553e-05, 3.588346818320161e-05, 3.588212159449603e-05, 3.588064713108917e-05, 3.587903291650208e-05, 3.587726602358772e-05, 3.587533239175971e-05, 3.587321673967117e-05, 3.5870902473488796e-05, 3.586837159100522e-05, 3.586560458194806e-05
... 190 more rows
